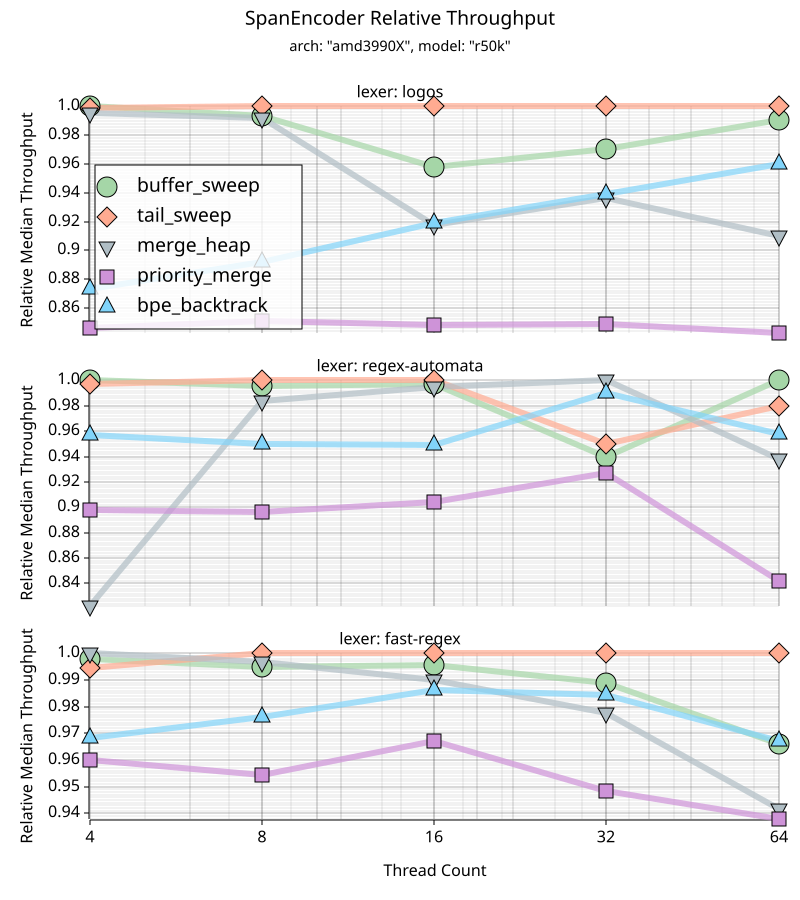

The data file committed next to this chart (first rows):
Lexer, Encoder, Thread 4, Thread 8, Thread 16, Thread 32, Thread 64
logos, buffer_sweep, 1.00, 0.99, 0.96, 0.97, 0.99
logos, tail_sweep, 1.00, 1.00, 1.00, 1.00, 1.00
logos, merge_heap, 1.00, 0.99, 0.92, 0.94, 0.91
logos, priority_merge, 0.85, 0.85, 0.85, 0.85, 0.84
logos, bpe_backtrack, 0.87, 0.89, 0.92, 0.94, 0.96
regex-automata, buffer_sweep, 1.00, 1.00, 1.00, 0.94, 1.00
regex-automata, tail_sweep, 1.00, 1.00, 1.00, 0.95, 0.98
regex-automata, merge_heap, 0.82, 0.98, 1.00, 1.00, 0.94
regex-automata, priority_merge, 0.90, 0.90, 0.90, 0.93, 0.84
regex-automata, bpe_backtrack, 0.96, 0.95, 0.95, 0.99, 0.96
fast-regex, buffer_sweep, 1.00, 1.00, 1.00, 0.99, 0.97
fast-regex, tail_sweep, 0.99, 1.00, 1.00, 1.00, 1.00
fast-regex, merge_heap, 1.00, 1.00, 0.99, 0.98, 0.94
fast-regex, priority_merge, 0.96, 0.95, 0.97, 0.95, 0.94
fast-regex, bpe_backtrack, 0.97, 0.98, 0.99, 0.98, 0.97
